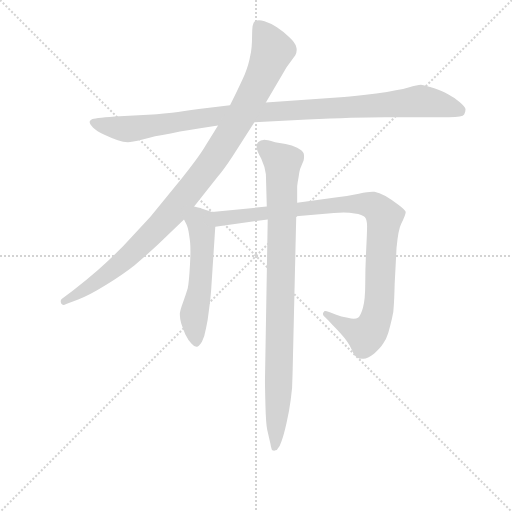
t = 0.00 s
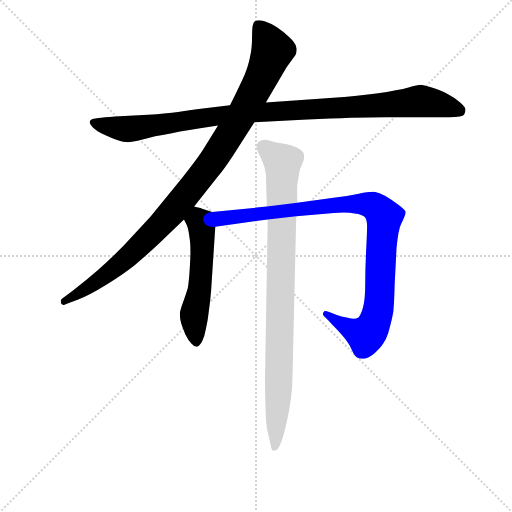
t = 3.97 s
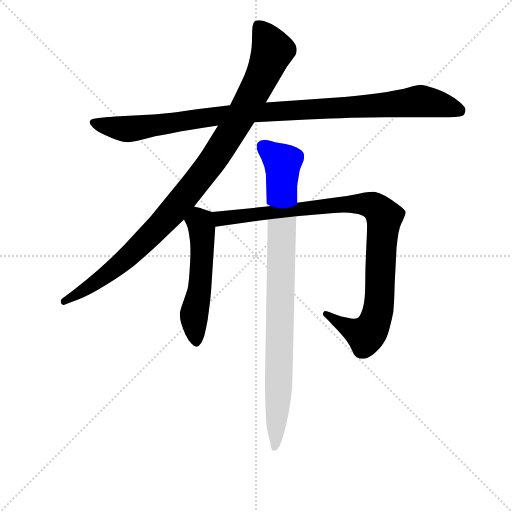
t = 4.15 s
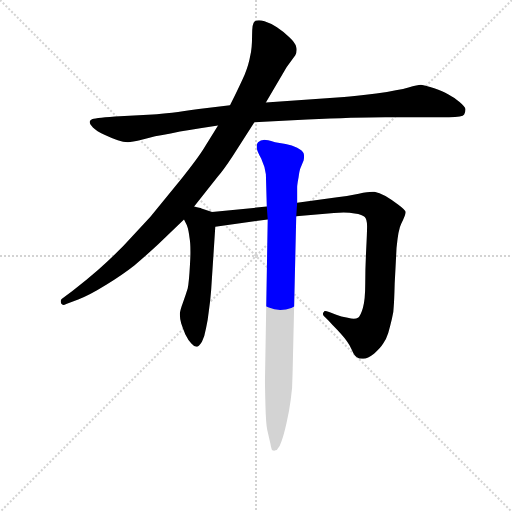
t = 4.33 s
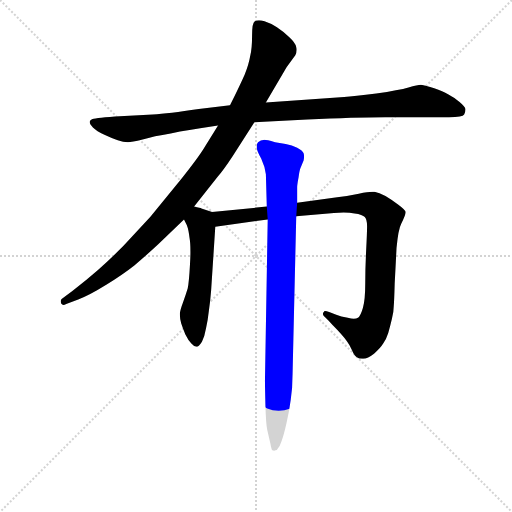
t = 4.51 s
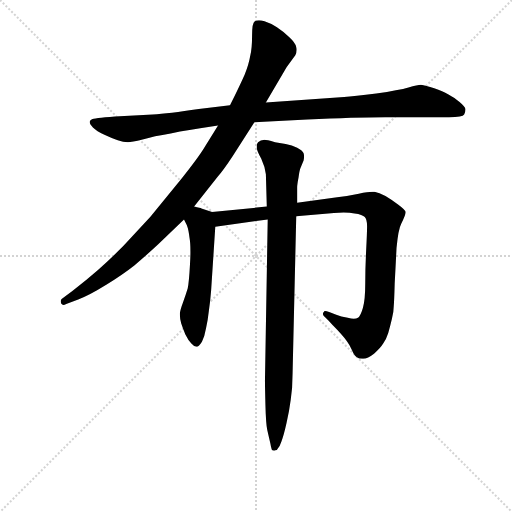
t = 5.09 s

The animated SVG that drew these frames (rendered in a browser with its animation timeline set to each time). Animation: 5 CSS @keyframes rules; one cycle of 5.08 s.

<svg version="1.1" viewBox="0 0 1024 1024" xmlns="http://www.w3.org/2000/svg">
  <g stroke="lightgray" stroke-dasharray="1,1" stroke-width="1" transform="scale(4, 4)">
    <line x1="0" y1="0" x2="256" y2="256"></line>
    <line x1="256" y1="0" x2="0" y2="256"></line>
    <line x1="128" y1="0" x2="128" y2="256"></line>
    <line x1="0" y1="128" x2="256" y2="128"></line>
  </g>
<g transform="scale(0.92, -0.92) translate(60, -900)">
   <style type="text/css">
    @keyframes keyframes0 {
      from {
       stroke: blue;
       stroke-dashoffset: 1062;
       stroke-width: 128;
       }
       78% {
       animation-timing-function: step-end;
       stroke: blue;
       stroke-dashoffset: 0;
       stroke-width: 128;
       }
       to {
       stroke: black;
       stroke-width: 1024;
       }
       }
       #make-me-a-hanzi-animation-0 {
         animation: keyframes0 1.114258s both;
         animation-delay: 0.000000s;
         animation-timing-function: linear;
       }
    @keyframes keyframes1 {
      from {
       stroke: blue;
       stroke-dashoffset: 1040;
       stroke-width: 128;
       }
       77% {
       animation-timing-function: step-end;
       stroke: blue;
       stroke-dashoffset: 0;
       stroke-width: 128;
       }
       to {
       stroke: black;
       stroke-width: 1024;
       }
       }
       #make-me-a-hanzi-animation-1 {
         animation: keyframes1 1.096354s both;
         animation-delay: 1.114258s;
         animation-timing-function: linear;
       }
    @keyframes keyframes2 {
      from {
       stroke: blue;
       stroke-dashoffset: 543;
       stroke-width: 128;
       }
       64% {
       animation-timing-function: step-end;
       stroke: blue;
       stroke-dashoffset: 0;
       stroke-width: 128;
       }
       to {
       stroke: black;
       stroke-width: 1024;
       }
       }
       #make-me-a-hanzi-animation-2 {
         animation: keyframes2 0.691895s both;
         animation-delay: 2.210612s;
         animation-timing-function: linear;
       }
    @keyframes keyframes3 {
      from {
       stroke: blue;
       stroke-dashoffset: 1006;
       stroke-width: 128;
       }
       77% {
       animation-timing-function: step-end;
       stroke: blue;
       stroke-dashoffset: 0;
       stroke-width: 128;
       }
       to {
       stroke: black;
       stroke-width: 1024;
       }
       }
       #make-me-a-hanzi-animation-3 {
         animation: keyframes3 1.068685s both;
         animation-delay: 2.902507s;
         animation-timing-function: linear;
       }
    @keyframes keyframes4 {
      from {
       stroke: blue;
       stroke-dashoffset: 931;
       stroke-width: 128;
       }
       75% {
       animation-timing-function: step-end;
       stroke: blue;
       stroke-dashoffset: 0;
       stroke-width: 128;
       }
       to {
       stroke: black;
       stroke-width: 1024;
       }
       }
       #make-me-a-hanzi-animation-4 {
         animation: keyframes4 1.007650s both;
         animation-delay: 3.971191s;
         animation-timing-function: linear;
       }
</style>
<path d="M 493.0 634.0 L 608.0 640.0 Q 712.0 645.0 777.0 645.0 L 916.0 645.0 Q 946.0 645.0 949.0 651.0 Q 952.0 657.0 952.0 662.0 Q 952.0 667.0 939.0 678.0 Q 926.0 689.0 914.0 695.0 Q 903.0 701.0 884.0 708.0 Q 865.0 715.0 855.0 716.0 Q 848.0 716.0 828.0 710.0 Q 808.0 704.0 758.0 697.0 Q 709.0 691.0 688.0 689.0 L 518.0 677.0 L 440.0 671.0 L 372.0 663.0 Q 306.0 653.0 272.0 651.0 L 190.0 647.0 Q 142.0 643.0 140.0 641.0 Q 136.0 639.0 135.0 636.0 L 135.0 634.0 Q 135.0 630.0 142.0 623.0 Q 150.0 615.0 167.0 607.0 Q 184.0 599.0 196.0 595.0 Q 208.0 591.0 218.0 591.0 Q 226.0 591.0 250.0 597.0 Q 274.0 604.0 311.0 610.0 Q 348.0 617.0 414.0 627.0 L 493.0 634.0 Z" fill="lightgray"></path> 
<path d="M 414.0 627.0 L 384.0 579.0 Q 372.0 559.0 334.0 511.0 L 267.0 429.0 L 208.0 365.0 Q 178.0 335.0 153.0 313.0 Q 128.0 291.0 98.0 268.0 L 74.0 250.0 Q 72.0 248.0 72.0 245.0 Q 72.0 243.0 73.0 240.0 Q 75.0 237.0 78.0 237.0 Q 80.0 237.0 84.0 239.0 L 110.0 249.0 Q 134.0 258.0 171.0 281.0 Q 208.0 304.0 232.0 323.0 Q 256.0 343.0 284.0 369.0 L 340.0 423.0 L 362.0 451.0 L 414.0 517.0 Q 425.0 529.0 446.0 561.0 L 493.0 634.0 L 518.0 677.0 L 563.0 754.0 L 582.0 780.0 Q 585.0 786.0 585.0 792.0 Q 585.0 795.0 584.0 798.0 Q 582.0 807.0 569.0 819.0 Q 556.0 832.0 542.0 841.0 Q 528.0 850.0 515.0 854.0 Q 508.0 856.0 503.0 856.0 Q 498.0 856.0 494.0 854.0 Q 488.0 851.0 488.0 823.0 Q 488.0 795.0 484.0 779.0 Q 481.0 761.0 472.0 738.0 Q 462.0 715.0 440.0 671.0 L 414.0 627.0 Z" fill="lightgray"></path> 
<path d="M 340.0 423.0 L 346.0 411.0 Q 350.0 401.0 352.0 383.0 Q 354.0 372.0 354.0 353.0 Q 354.0 341.0 353.0 325.0 Q 351.0 287.0 348.0 273.0 Q 344.0 260.0 338.0 243.0 Q 332.0 227.0 331.0 219.0 L 331.0 215.0 Q 331.0 207.0 334.0 197.0 Q 338.0 185.0 343.0 173.0 Q 349.0 161.0 356.0 153.0 Q 362.0 146.0 367.0 146.0 L 368.0 146.0 Q 372.0 146.0 379.0 157.0 Q 385.0 169.0 388.0 187.0 Q 392.0 205.0 394.0 224.0 Q 397.0 243.0 399.0 269.0 L 408.0 407.0 C 410.0 436.0 410.0 436.0 401.0 439.0 L 378.0 447.0 Q 376.0 448.0 362.0 451.0 C 333.0 458.0 327.0 450.0 340.0 423.0 Z" fill="lightgray"></path> 
<path d="M 408.0 407.0 L 522.0 423.0 L 584.0 430.0 L 666.0 437.0 Q 677.0 438.0 687.0 438.0 Q 701.0 438.0 711.0 436.0 Q 728.0 434.0 733.0 428.0 Q 738.0 423.0 738.0 408.0 Q 738.0 395.0 736.0 356.0 Q 734.0 317.0 734.0 283.0 Q 734.0 248.0 729.0 231.0 Q 724.0 213.0 718.0 209.0 Q 715.0 207.0 709.0 207.0 Q 704.0 207.0 696.0 209.0 Q 681.0 212.0 671.0 216.0 L 657.0 221.0 Q 649.0 224.0 647.0 224.0 L 646.0 224.0 Q 644.0 223.0 644.0 222.0 Q 642.0 221.0 642.0 218.0 Q 642.0 215.0 644.0 213.0 L 654.0 203.0 Q 661.0 195.0 673.0 183.0 Q 686.0 169.0 693.0 160.0 Q 700.0 151.0 705.0 139.0 Q 710.0 127.0 715.0 124.0 Q 720.0 120.0 728.0 120.0 L 730.0 120.0 Q 739.0 120.0 753.0 131.0 Q 767.0 143.0 773.0 153.0 Q 780.0 163.0 784.0 176.0 Q 788.0 190.0 792.0 207.0 Q 796.0 223.0 796.0 235.0 Q 797.0 246.0 798.0 283.0 Q 800.0 320.0 802.0 361.0 Q 806.0 402.0 812.0 413.0 Q 822.0 433.0 822.0 439.0 Q 822.0 443.0 806.0 455.0 Q 790.0 467.0 778.0 474.0 Q 764.0 481.0 754.0 483.0 L 750.0 483.0 Q 740.0 483.0 720.0 479.0 Q 696.0 474.0 673.0 471.0 L 586.0 459.0 L 520.0 451.0 L 401.0 439.0 C 371.0 436.0 378.0 403.0 408.0 407.0 Z" fill="lightgray"></path> 
<path d="M 522.0 423.0 L 516.0 73.0 Q 516.0 61.0 517.0 20.0 Q 518.0 -21.0 521.0 -35.0 L 528.0 -65.0 Q 530.0 -77.0 532.0 -79.0 Q 534.0 -80.0 536.0 -80.0 Q 537.0 -80.0 539.0 -79.0 Q 542.0 -79.0 544.0 -75.0 Q 548.0 -71.0 552.0 -59.0 Q 557.0 -46.0 563.0 -19.0 Q 569.0 7.0 572.0 31.0 Q 576.0 56.0 576.0 87.0 L 584.0 430.0 L 586.0 459.0 L 586.0 492.0 Q 586.0 499.0 589.0 514.0 Q 591.0 529.0 593.0 534.0 L 600.0 551.0 Q 601.0 556.0 601.0 560.0 Q 601.0 564.0 600.0 567.0 Q 598.0 573.0 586.0 579.0 Q 575.0 585.0 561.0 587.0 L 538.0 591.0 Q 519.0 596.0 515.0 596.0 Q 506.0 595.0 501.0 591.0 Q 498.0 588.0 498.0 582.0 L 498.0 579.0 Q 499.0 571.0 508.0 555.0 Q 516.0 538.0 518.0 521.0 L 520.0 451.0 L 522.0 423.0 Z" fill="lightgray"></path> 
      <clipPath id="make-me-a-hanzi-clip-0">
      <path d="M 493.0 634.0 L 608.0 640.0 Q 712.0 645.0 777.0 645.0 L 916.0 645.0 Q 946.0 645.0 949.0 651.0 Q 952.0 657.0 952.0 662.0 Q 952.0 667.0 939.0 678.0 Q 926.0 689.0 914.0 695.0 Q 903.0 701.0 884.0 708.0 Q 865.0 715.0 855.0 716.0 Q 848.0 716.0 828.0 710.0 Q 808.0 704.0 758.0 697.0 Q 709.0 691.0 688.0 689.0 L 518.0 677.0 L 440.0 671.0 L 372.0 663.0 Q 306.0 653.0 272.0 651.0 L 190.0 647.0 Q 142.0 643.0 140.0 641.0 Q 136.0 639.0 135.0 636.0 L 135.0 634.0 Q 135.0 630.0 142.0 623.0 Q 150.0 615.0 167.0 607.0 Q 184.0 599.0 196.0 595.0 Q 208.0 591.0 218.0 591.0 Q 226.0 591.0 250.0 597.0 Q 274.0 604.0 311.0 610.0 Q 348.0 617.0 414.0 627.0 L 493.0 634.0 Z" fill="lightgray"></path>
      </clipPath>
      <path clip-path="url(#make-me-a-hanzi-clip-0)" d="M 141.0 635.0 L 215.0 620.0 L 465.0 653.0 L 855.0 680.0 L 940.0 659.0 " fill="none" id="make-me-a-hanzi-animation-0" stroke-dasharray="934 1868" stroke-linecap="round"></path>

      <clipPath id="make-me-a-hanzi-clip-1">
      <path d="M 414.0 627.0 L 384.0 579.0 Q 372.0 559.0 334.0 511.0 L 267.0 429.0 L 208.0 365.0 Q 178.0 335.0 153.0 313.0 Q 128.0 291.0 98.0 268.0 L 74.0 250.0 Q 72.0 248.0 72.0 245.0 Q 72.0 243.0 73.0 240.0 Q 75.0 237.0 78.0 237.0 Q 80.0 237.0 84.0 239.0 L 110.0 249.0 Q 134.0 258.0 171.0 281.0 Q 208.0 304.0 232.0 323.0 Q 256.0 343.0 284.0 369.0 L 340.0 423.0 L 362.0 451.0 L 414.0 517.0 Q 425.0 529.0 446.0 561.0 L 493.0 634.0 L 518.0 677.0 L 563.0 754.0 L 582.0 780.0 Q 585.0 786.0 585.0 792.0 Q 585.0 795.0 584.0 798.0 Q 582.0 807.0 569.0 819.0 Q 556.0 832.0 542.0 841.0 Q 528.0 850.0 515.0 854.0 Q 508.0 856.0 503.0 856.0 Q 498.0 856.0 494.0 854.0 Q 488.0 851.0 488.0 823.0 Q 488.0 795.0 484.0 779.0 Q 481.0 761.0 472.0 738.0 Q 462.0 715.0 440.0 671.0 L 414.0 627.0 Z" fill="lightgray"></path>
      </clipPath>
      <path clip-path="url(#make-me-a-hanzi-clip-1)" d="M 501.0 845.0 L 520.0 818.0 L 530.0 784.0 L 469.0 655.0 L 400.0 547.0 L 314.0 439.0 L 222.0 345.0 L 143.0 282.0 L 79.0 244.0 " fill="none" id="make-me-a-hanzi-animation-1" stroke-dasharray="912 1824" stroke-linecap="round"></path>

      <clipPath id="make-me-a-hanzi-clip-2">
      <path d="M 340.0 423.0 L 346.0 411.0 Q 350.0 401.0 352.0 383.0 Q 354.0 372.0 354.0 353.0 Q 354.0 341.0 353.0 325.0 Q 351.0 287.0 348.0 273.0 Q 344.0 260.0 338.0 243.0 Q 332.0 227.0 331.0 219.0 L 331.0 215.0 Q 331.0 207.0 334.0 197.0 Q 338.0 185.0 343.0 173.0 Q 349.0 161.0 356.0 153.0 Q 362.0 146.0 367.0 146.0 L 368.0 146.0 Q 372.0 146.0 379.0 157.0 Q 385.0 169.0 388.0 187.0 Q 392.0 205.0 394.0 224.0 Q 397.0 243.0 399.0 269.0 L 408.0 407.0 C 410.0 436.0 410.0 436.0 401.0 439.0 L 378.0 447.0 Q 376.0 448.0 362.0 451.0 C 333.0 458.0 327.0 450.0 340.0 423.0 Z" fill="lightgray"></path>
      </clipPath>
      <path clip-path="url(#make-me-a-hanzi-clip-2)" d="M 365.0 441.0 L 380.0 386.0 L 375.0 278.0 L 362.0 217.0 L 368.0 158.0 " fill="none" id="make-me-a-hanzi-animation-2" stroke-dasharray="415 830" stroke-linecap="round"></path>

      <clipPath id="make-me-a-hanzi-clip-3">
      <path d="M 408.0 407.0 L 522.0 423.0 L 584.0 430.0 L 666.0 437.0 Q 677.0 438.0 687.0 438.0 Q 701.0 438.0 711.0 436.0 Q 728.0 434.0 733.0 428.0 Q 738.0 423.0 738.0 408.0 Q 738.0 395.0 736.0 356.0 Q 734.0 317.0 734.0 283.0 Q 734.0 248.0 729.0 231.0 Q 724.0 213.0 718.0 209.0 Q 715.0 207.0 709.0 207.0 Q 704.0 207.0 696.0 209.0 Q 681.0 212.0 671.0 216.0 L 657.0 221.0 Q 649.0 224.0 647.0 224.0 L 646.0 224.0 Q 644.0 223.0 644.0 222.0 Q 642.0 221.0 642.0 218.0 Q 642.0 215.0 644.0 213.0 L 654.0 203.0 Q 661.0 195.0 673.0 183.0 Q 686.0 169.0 693.0 160.0 Q 700.0 151.0 705.0 139.0 Q 710.0 127.0 715.0 124.0 Q 720.0 120.0 728.0 120.0 L 730.0 120.0 Q 739.0 120.0 753.0 131.0 Q 767.0 143.0 773.0 153.0 Q 780.0 163.0 784.0 176.0 Q 788.0 190.0 792.0 207.0 Q 796.0 223.0 796.0 235.0 Q 797.0 246.0 798.0 283.0 Q 800.0 320.0 802.0 361.0 Q 806.0 402.0 812.0 413.0 Q 822.0 433.0 822.0 439.0 Q 822.0 443.0 806.0 455.0 Q 790.0 467.0 778.0 474.0 Q 764.0 481.0 754.0 483.0 L 750.0 483.0 Q 740.0 483.0 720.0 479.0 Q 696.0 474.0 673.0 471.0 L 586.0 459.0 L 520.0 451.0 L 401.0 439.0 C 371.0 436.0 378.0 403.0 408.0 407.0 Z" fill="lightgray"></path>
      </clipPath>
      <path clip-path="url(#make-me-a-hanzi-clip-3)" d="M 409.0 435.0 L 427.0 425.0 L 699.0 457.0 L 733.0 457.0 L 759.0 448.0 L 776.0 428.0 L 765.0 249.0 L 750.0 190.0 L 735.0 171.0 L 725.0 174.0 L 653.0 212.0 L 647.0 222.0 " fill="none" id="make-me-a-hanzi-animation-3" stroke-dasharray="878 1756" stroke-linecap="round"></path>

      <clipPath id="make-me-a-hanzi-clip-4">
      <path d="M 522.0 423.0 L 516.0 73.0 Q 516.0 61.0 517.0 20.0 Q 518.0 -21.0 521.0 -35.0 L 528.0 -65.0 Q 530.0 -77.0 532.0 -79.0 Q 534.0 -80.0 536.0 -80.0 Q 537.0 -80.0 539.0 -79.0 Q 542.0 -79.0 544.0 -75.0 Q 548.0 -71.0 552.0 -59.0 Q 557.0 -46.0 563.0 -19.0 Q 569.0 7.0 572.0 31.0 Q 576.0 56.0 576.0 87.0 L 584.0 430.0 L 586.0 459.0 L 586.0 492.0 Q 586.0 499.0 589.0 514.0 Q 591.0 529.0 593.0 534.0 L 600.0 551.0 Q 601.0 556.0 601.0 560.0 Q 601.0 564.0 600.0 567.0 Q 598.0 573.0 586.0 579.0 Q 575.0 585.0 561.0 587.0 L 538.0 591.0 Q 519.0 596.0 515.0 596.0 Q 506.0 595.0 501.0 591.0 Q 498.0 588.0 498.0 582.0 L 498.0 579.0 Q 499.0 571.0 508.0 555.0 Q 516.0 538.0 518.0 521.0 L 520.0 451.0 L 522.0 423.0 Z" fill="lightgray"></path>
      </clipPath>
      <path clip-path="url(#make-me-a-hanzi-clip-4)" d="M 512.0 582.0 L 554.0 547.0 L 546.0 53.0 L 536.0 -73.0 " fill="none" id="make-me-a-hanzi-animation-4" stroke-dasharray="803 1606" stroke-linecap="round"></path>

</g>
</svg>
